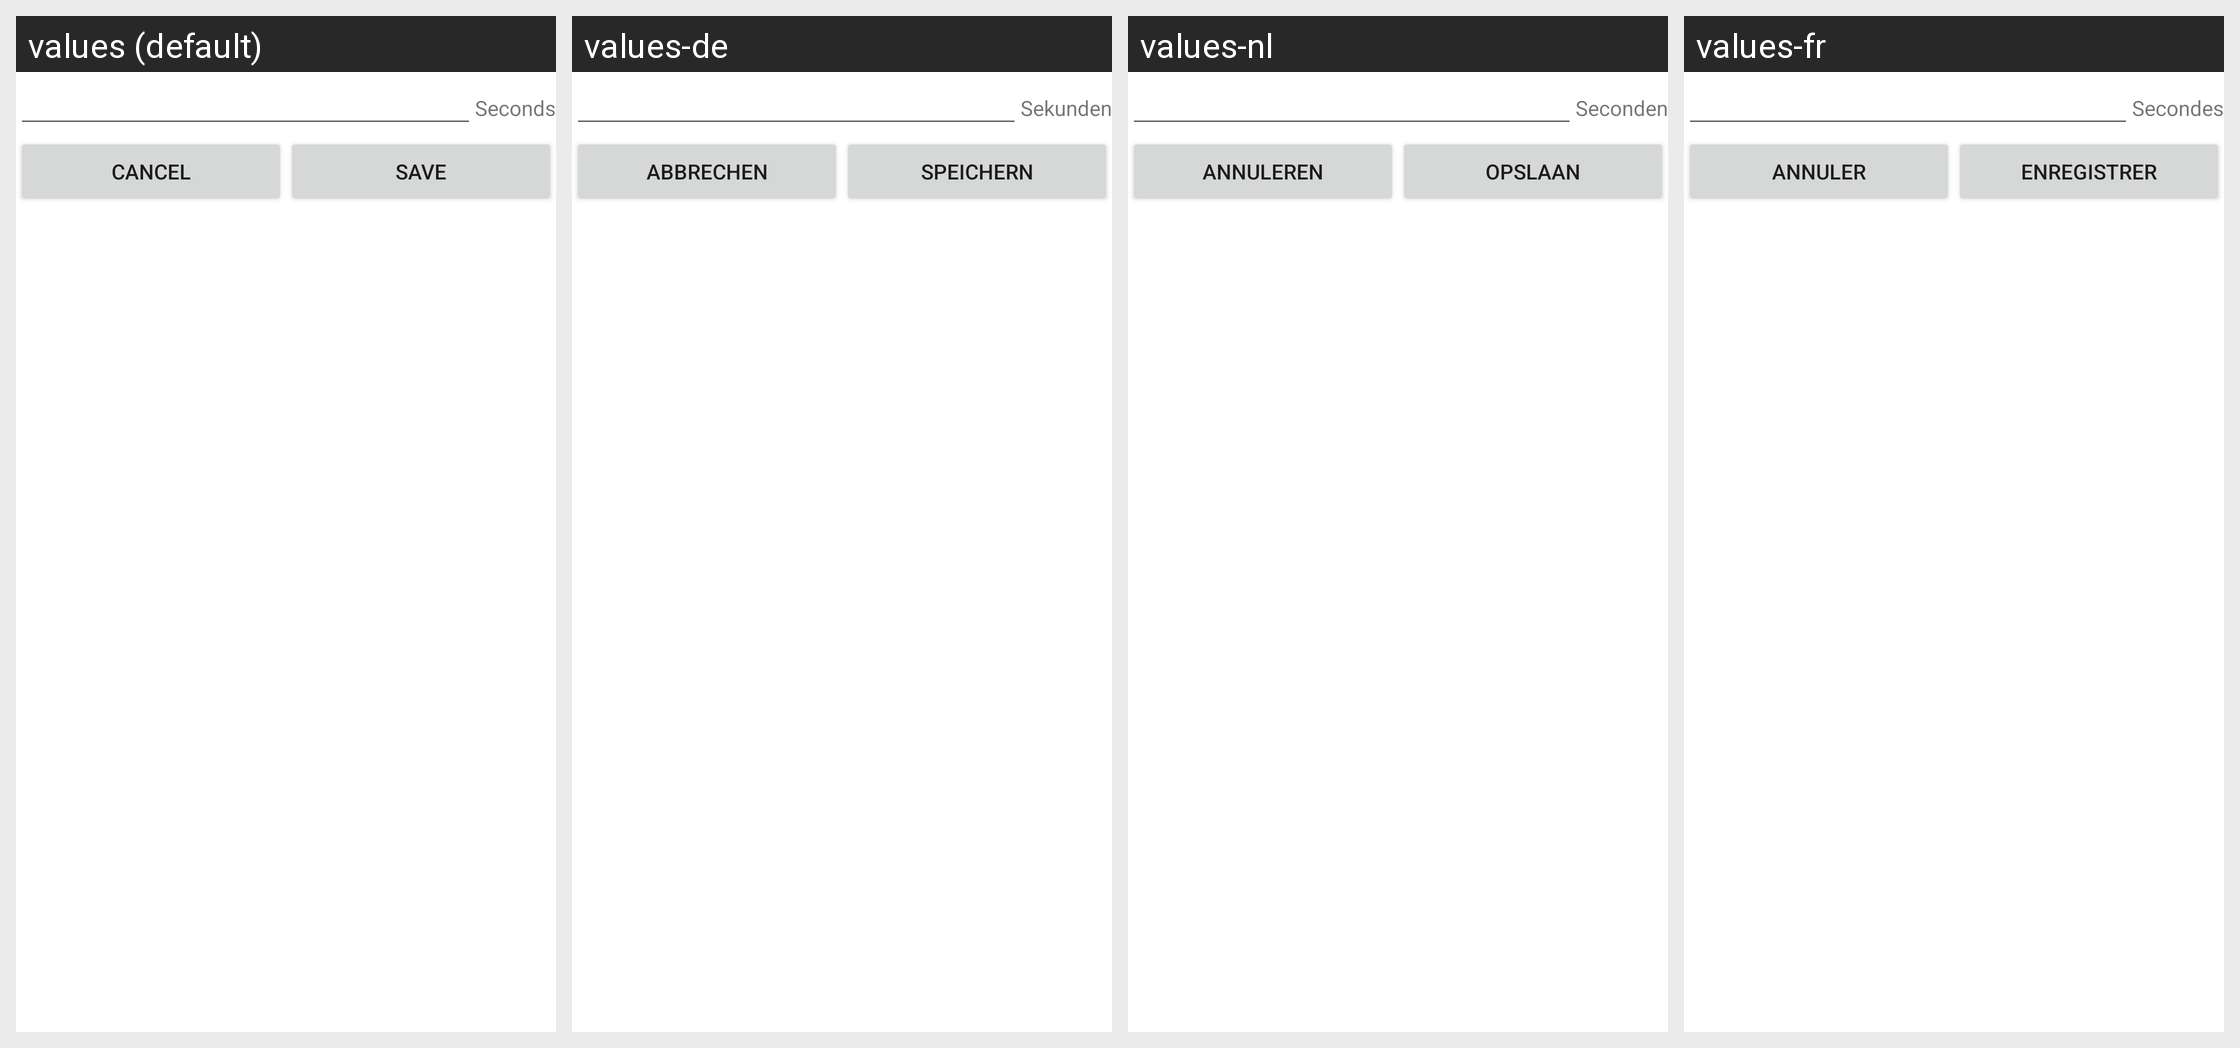

The same Android screen rendered under several of its app's locales, left to right. List the strings drawn on it with the default value and each locale's translation.
Android screen res/layout/edit_timeslot_dialog.xml rendered under 4 locales, left to right: values (default), values-de, values-nl, values-fr. Device: Nexus 5 (rendered at 1080×1920; each locale shown at half size, 540×960, under a caption strip naming it); theme Theme.MaterialComponents.DayNight.NoActionBar.
Strings drawn on this screen, with the default value and each locale's value (text and hints the layout hard-codes, and strings that could not be matched under every locale, appear in the picture but are not listed):

seconds
  values: Seconds
  values-de: Sekunden
  values-nl: Seconden
  values-fr: Secondes

cancel
  values: Cancel
  values-de: Abbrechen
  values-nl: Annuleren
  values-fr: Annuler

save
  values: Save
  values-de: Speichern
  values-nl: Opslaan
  values-fr: Enregistrer
